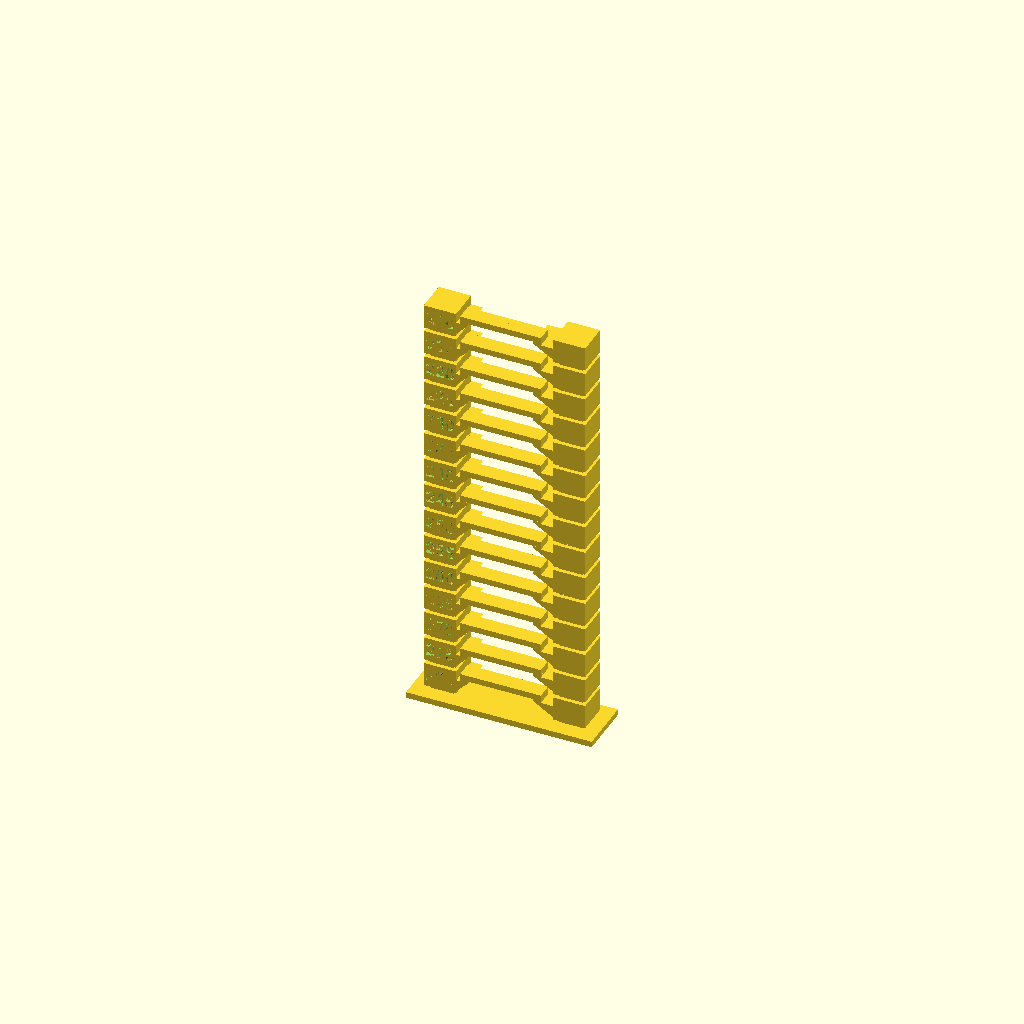
Cell 1: the model at its default parameters.
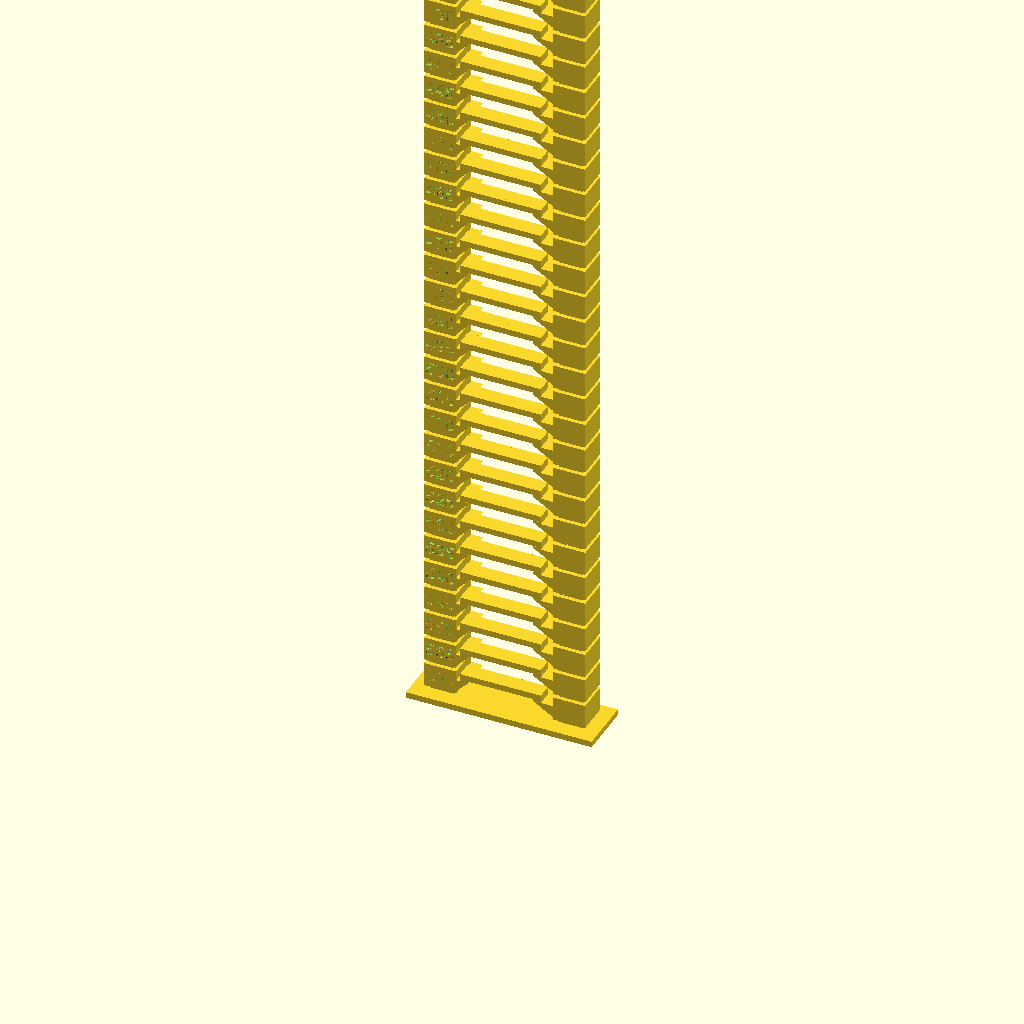
Cell 2: initial_temperature = 560 (everything else at default).
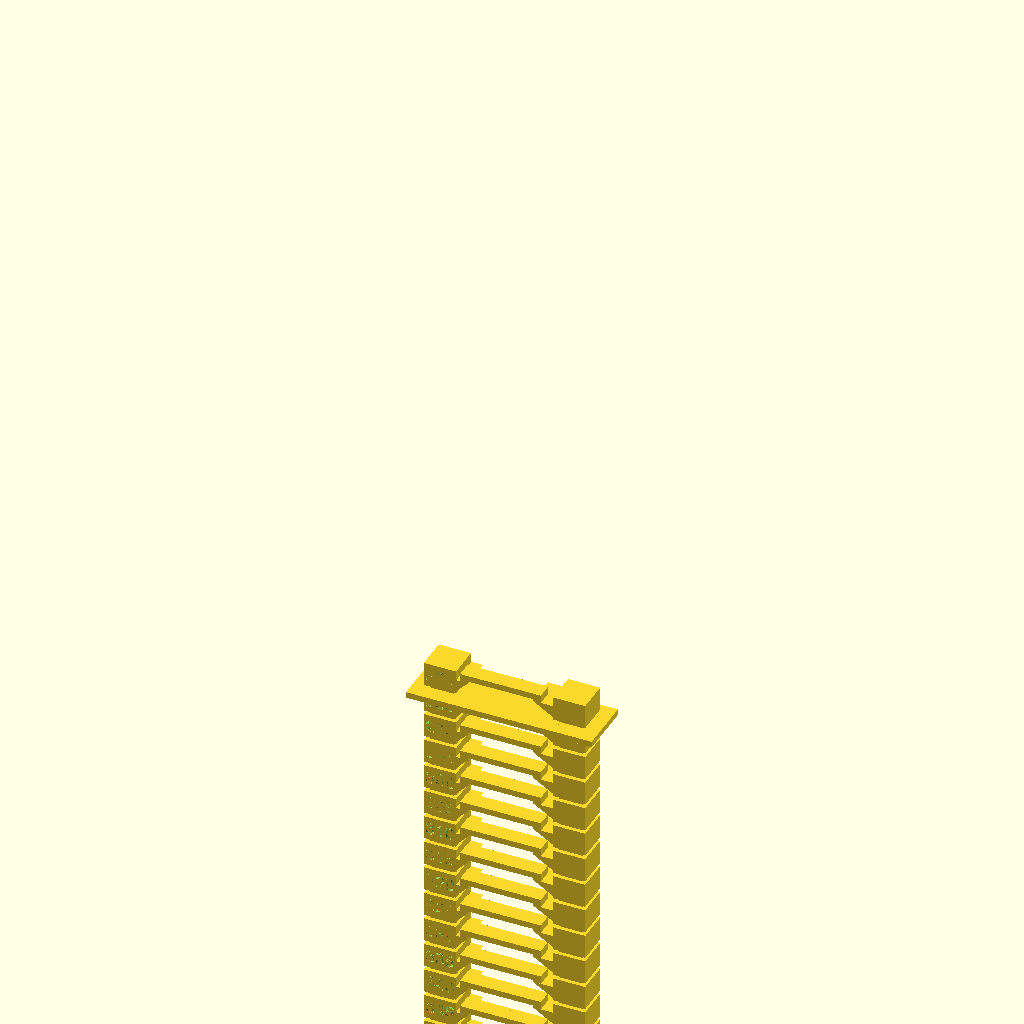
Cell 3: the same model with final_temperature = 420.
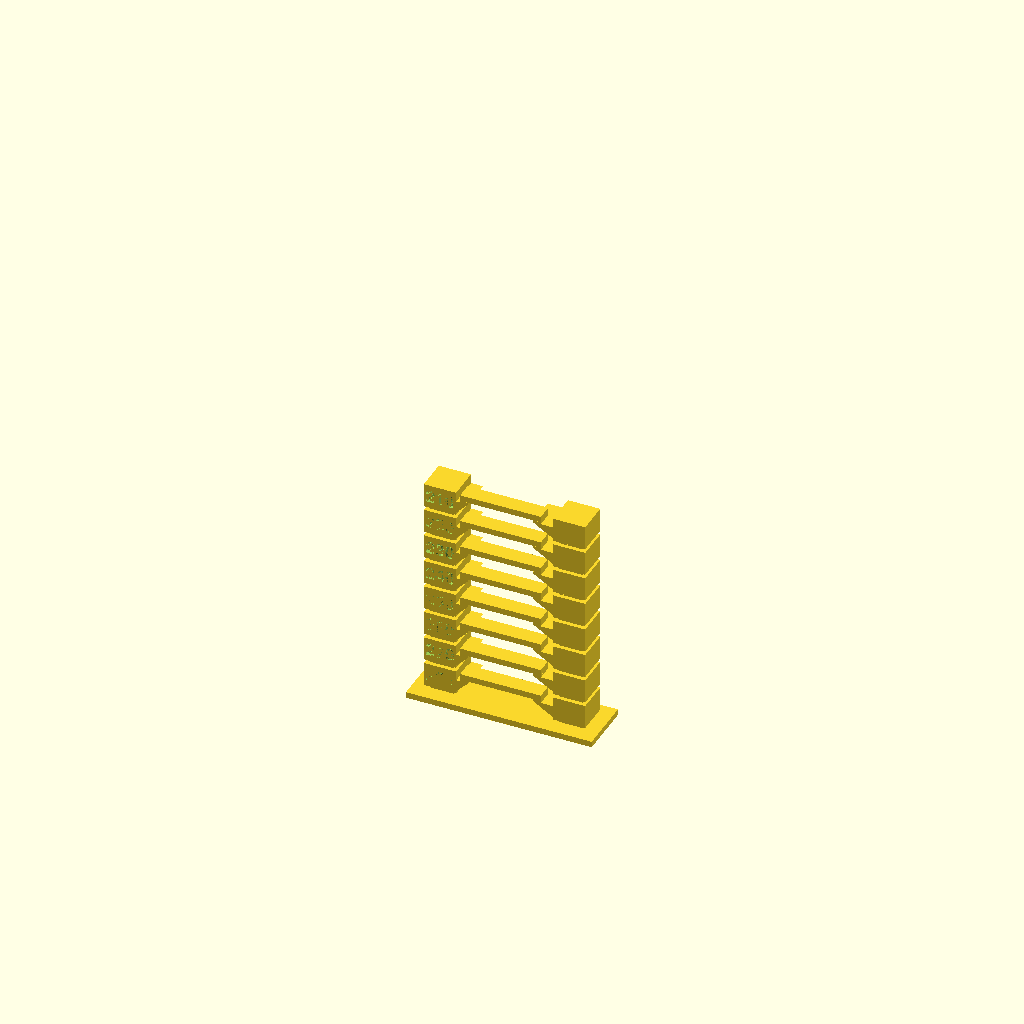
Cell 4: the same model with temperature_step = -10.
All cells are drawn from one camera (rotation 55°, 0°, 25°, orthographic, colour scheme Cornfield), so only the parameter changes between them.
The OpenSCAD source (inputs/thingiverse/files/thing-2491884/files/Tower.scad):
X=+0; Y=+1; Z=+2;

/* [General] */
// temperature of the first block
initial_temperature = 280;
// final temperature
final_temperature = 210;
// change in temperature between successively printed blocks
temperature_step = -5;
// number of blocks - used if non-zero, overrides final_temperature
number_of_blocks = 0;

/* [Detail Geometry] */
// dimensions of the base plate
base = [46, 14, 1.5];
// dimensions of the pedestal under a tower block
pedestal = [6, 6, 1];
// dimensions of the tower block
block = [8, 8, 6];
// X spacing between the towers
tower_x_distance = 16*2;
// left (X-) overhang size
overhang_l_x = 3;
// right (X+) overhang size
overhang_r_x = 5;
// top of the overhang relative to the top of the block
overhang_z_top = -2.394;
// height of the overhang
overhang_z = 3;
// gap between the bridge and the left (X-) tower
bridge_l_gap = 1;
// gap between the bridge and the right (X+) tower
bridge_r_gap = 3;
bridge_y_front = -block[Y]/2;
bridge_y = block[Y]/2;
// top of the bridge relative to the top of the block
bridge_z_top = -0.394;
// thickness of the bridge
bridge_z = 1.5;
// embossing depth of the text
text_depth = 1;
// font used for the text
text_font = "Helvetica:style=Bold";
// text ascent relative to the width of the tower block
text_ascent = 0.4;

/* Hidden */

module Tower(x, overhang, gap, temp)
    translate([x,0,0])
    scale([x<=0 ? 1 : -1, 1, 1])
{
    z1 = 0;
    translate([0,0,z1 + pedestal[Z]/2]) cube(pedestal, true);
    z2 = z1 + pedestal[Z];
    temp = temp ? str(temp) : "";
    difference() {
        translate([0,0,z2 + block[Z]/2]) cube(block, true);
        translate([0, -block[Y]/2+text_depth-0.001, z2 + block[Z]/2])
        rotate([90,0,0])
        linear_extrude(text_depth)   
        text(temp, size = block[X] * text_ascent, 
             valign = "center", halign = "center",
             font = text_font);
    }
    
    z3 = z2 + block[Z];

    overhang_pts = [[0,0],[0,-overhang_z],[overhang,0]];

    z4 = z3 + overhang_z_top;
    translate([block[X]/2, block[Y]/2, z4])
        rotate([90,0,0])
        linear_extrude(block[Y])
        polygon(points=overhang_pts);
    
    pedestal_z = abs(overhang_z_top -bridge_z_top + bridge_z);
    translate([block[X]/2 + gap, bridge_y_front, z4]) {
        cube([(overhang-gap), bridge_y, pedestal_z]);
        translate([0,0,pedestal_z])
            cube([abs(x)-block[X]/2-gap, bridge_y, bridge_z]);
    }


}

z1 = 0;
translate([0,0,z1+base[Z]/2]) cube(base, true);
z2 = z1 + base[Z];

count = number_of_blocks>0 ? number_of_blocks :
    1+(final_temperature - initial_temperature)/temperature_step;

for (i = [0 : count-1]) {
    z3 = z2 + i*(pedestal[Z] + block[Z]);
    temp = initial_temperature + i*temperature_step;
    translate([0,0,z3]) {
        Tower(-tower_x_distance/2, overhang_l_x, bridge_l_gap, temp);
        Tower(tower_x_distance/2, overhang_r_x, bridge_r_gap);
    }
}
Parameter table extracted from the source (name, type, default, range or options):
initial_temperature: number, default 280
final_temperature: number, default 210
temperature_step: number, default -5
number_of_blocks: number, default 0
base: vector, default [46, 14, 1.5]
pedestal: vector, default [6, 6, 1]
block: vector, default [8, 8, 6]
overhang_l_x: number, default 3
overhang_r_x: number, default 5
overhang_z_top: number, default -2.394
overhang_z: number, default 3
bridge_l_gap: number, default 1
bridge_r_gap: number, default 3
bridge_z_top: number, default -0.394
bridge_z: number, default 1.5
text_depth: number, default 1
text_font: string, default "Helvetica:style=Bold"
text_ascent: number, default 0.4
